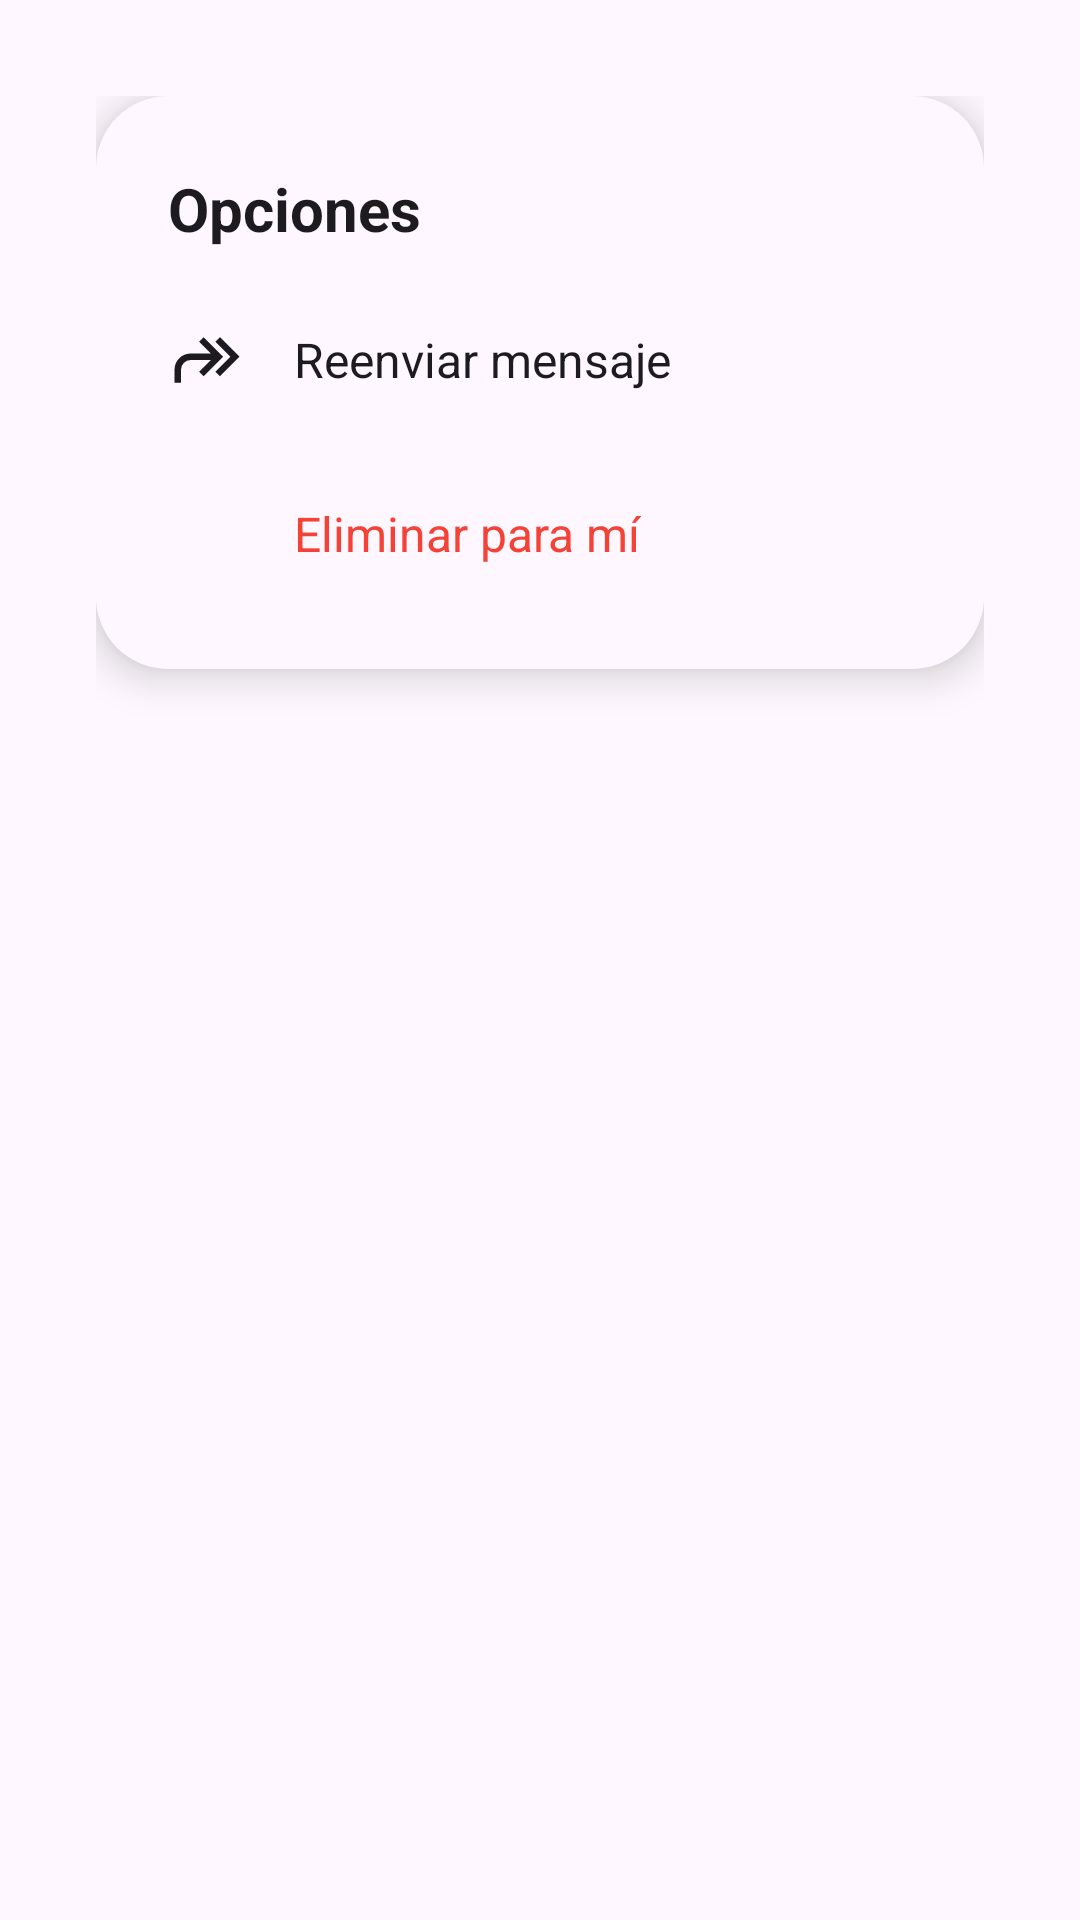

Android layout source for this screen:
<!-- AndroidManifest.xml: application theme Theme.Nexu -->
<!-- res/layout/dialog_message_options.xml -->
<?xml version="1.0" encoding="utf-8"?>
<FrameLayout xmlns:android="http://schemas.android.com/apk/res/android"
    xmlns:app="http://schemas.android.com/apk/res-auto"
    android:layout_width="match_parent"
    android:layout_height="wrap_content"
    android:padding="32dp">

    <LinearLayout
        android:layout_width="match_parent"
        android:layout_height="wrap_content"
        android:background="@drawable/button_rounded"
        android:backgroundTint="?android:colorBackground"
        android:elevation="8dp"
        android:orientation="vertical"
        android:paddingVertical="16dp">

        <TextView
            android:layout_width="wrap_content"
            android:layout_height="wrap_content"
            android:layout_marginBottom="8dp"
            android:layout_marginStart="24dp"
            android:layout_marginTop="8dp"
            android:text="Opciones"
            android:textColor="?android:attr/textColorPrimary"
            android:textSize="20sp"
            android:textStyle="bold" />

        <LinearLayout
            android:id="@+id/btnForwardOption"
            android:layout_width="match_parent"
            android:layout_height="wrap_content"
            android:background="?attr/selectableItemBackground"
            android:clickable="true"
            android:focusable="true"
            android:gravity="center_vertical"
            android:orientation="horizontal"
            android:paddingHorizontal="24dp"
            android:paddingVertical="16dp">

            <ImageView
                android:id="@+id/ivIconForward"
                android:layout_width="26dp"
                android:layout_height="26dp"
                android:src="@drawable/ic_forward"
                app:tint="?android:attr/textColorPrimary" />

            <TextView
                android:layout_width="wrap_content"
                android:layout_height="wrap_content"
                android:layout_marginStart="16dp"
                android:text="Reenviar mensaje"
                android:textColor="?android:attr/textColorPrimary"
                android:textSize="16sp" />
        </LinearLayout>

        <LinearLayout
            android:id="@+id/btnDeleteOption"
            android:layout_width="match_parent"
            android:layout_height="wrap_content"
            android:background="?attr/selectableItemBackground"
            android:clickable="true"
            android:focusable="true"
            android:gravity="center_vertical"
            android:orientation="horizontal"
            android:paddingHorizontal="24dp"
            android:paddingVertical="16dp">

            <ImageView
                android:layout_width="26dp"
                android:layout_height="26dp"
                android:src="@drawable/ic_delete"
                app:tint="#F44336" />

            <TextView
                android:layout_width="wrap_content"
                android:layout_height="wrap_content"
                android:layout_marginStart="16dp"
                android:text="Eliminar para mí"
                android:textColor="#F44336"
                android:textSize="16sp" />
        </LinearLayout>
    </LinearLayout>
</FrameLayout>
<!-- resources referenced by this layout -->
<resources>
  <!-- drawable button_rounded (drawable) -->
  <?xml version="1.0" encoding="utf-8"?>
  <shape xmlns:android="http://schemas.android.com/apk/res/android"
      android:shape="rectangle">
      <corners android:radius="24dp" />
      <solid android:color="@color/button_bg" />
  </shape>
  <!-- drawable ic_forward (drawable) -->
  <?xml version="1.0" encoding="utf-8"?>
  <vector xmlns:android="http://schemas.android.com/apk/res/android"
      android:width="24dp"
      android:height="24dp"
      android:viewportWidth="960"
      android:viewportHeight="960"
      android:tint="?attr/colorControlNormal"
      android:autoMirrored="true">
      <path
          android:fillColor="@android:color/white"
          android:pathData="M640,680L583,624L767,440L583,256L640,200L880,440L640,680ZM80,760L80,600Q80,517 138.5,458.5Q197,400 280,400L527,400L383,256L440,200L680,440L440,680L383,624L527,480L280,480Q230,480 195,515Q160,550 160,600L160,760L80,760Z"/>
  </vector>
  <style name="Theme.Nexu" parent="Base.Theme.Nexu" />
  <color name="button_bg">#00B8D4</color>
  <style name="Base.Theme.Nexu" parent="Theme.Material3.DayNight.NoActionBar">
      </style>
</resources>
